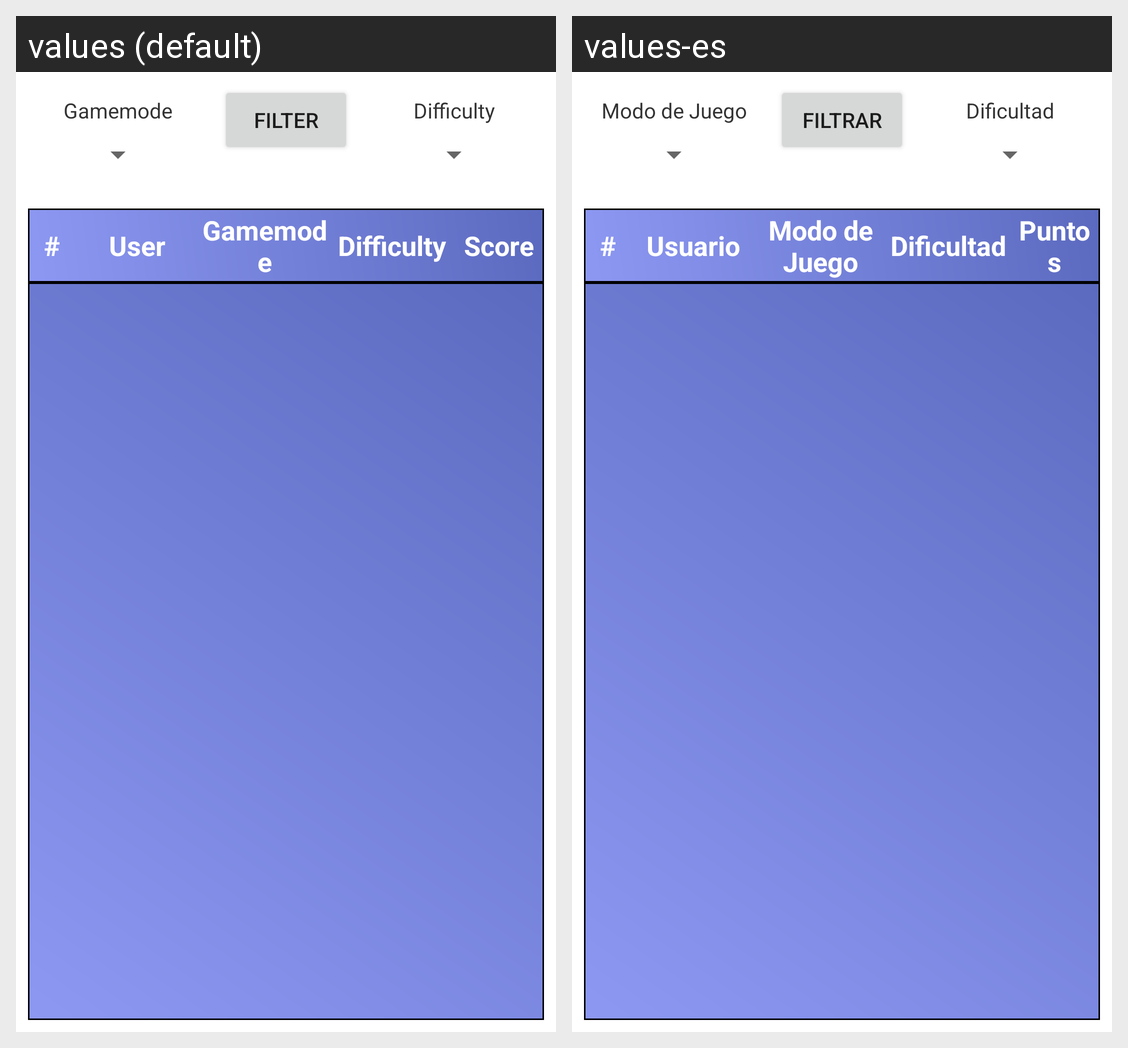

Strings drawn on this Android screen and how each of the app's shown locales translates them:
Android screen res/layout/activity_highscores.xml rendered under 2 locales, left to right: values (default), values-es. Device: Nexus 5 (rendered at 1080×1920; each locale shown at half size, 540×960, under a caption strip naming it); theme AppTheme.WithBar.
Strings drawn on this screen, with the default value and each locale's value (text and hints the layout hard-codes, and strings that could not be matched under every locale, appear in the picture but are not listed):

highscores_title_email
  values: User
  values-es: Usuario

highscores_title_gamemode
  values: Gamemode
  values-es: Modo de Juego

highscores_title_difficulty
  values: Difficulty
  values-es: Dificultad

highscores_title_score
  values: Score
  values-es: Puntos

highscores_filter
  values: Filter
  values-es: Filtrar
